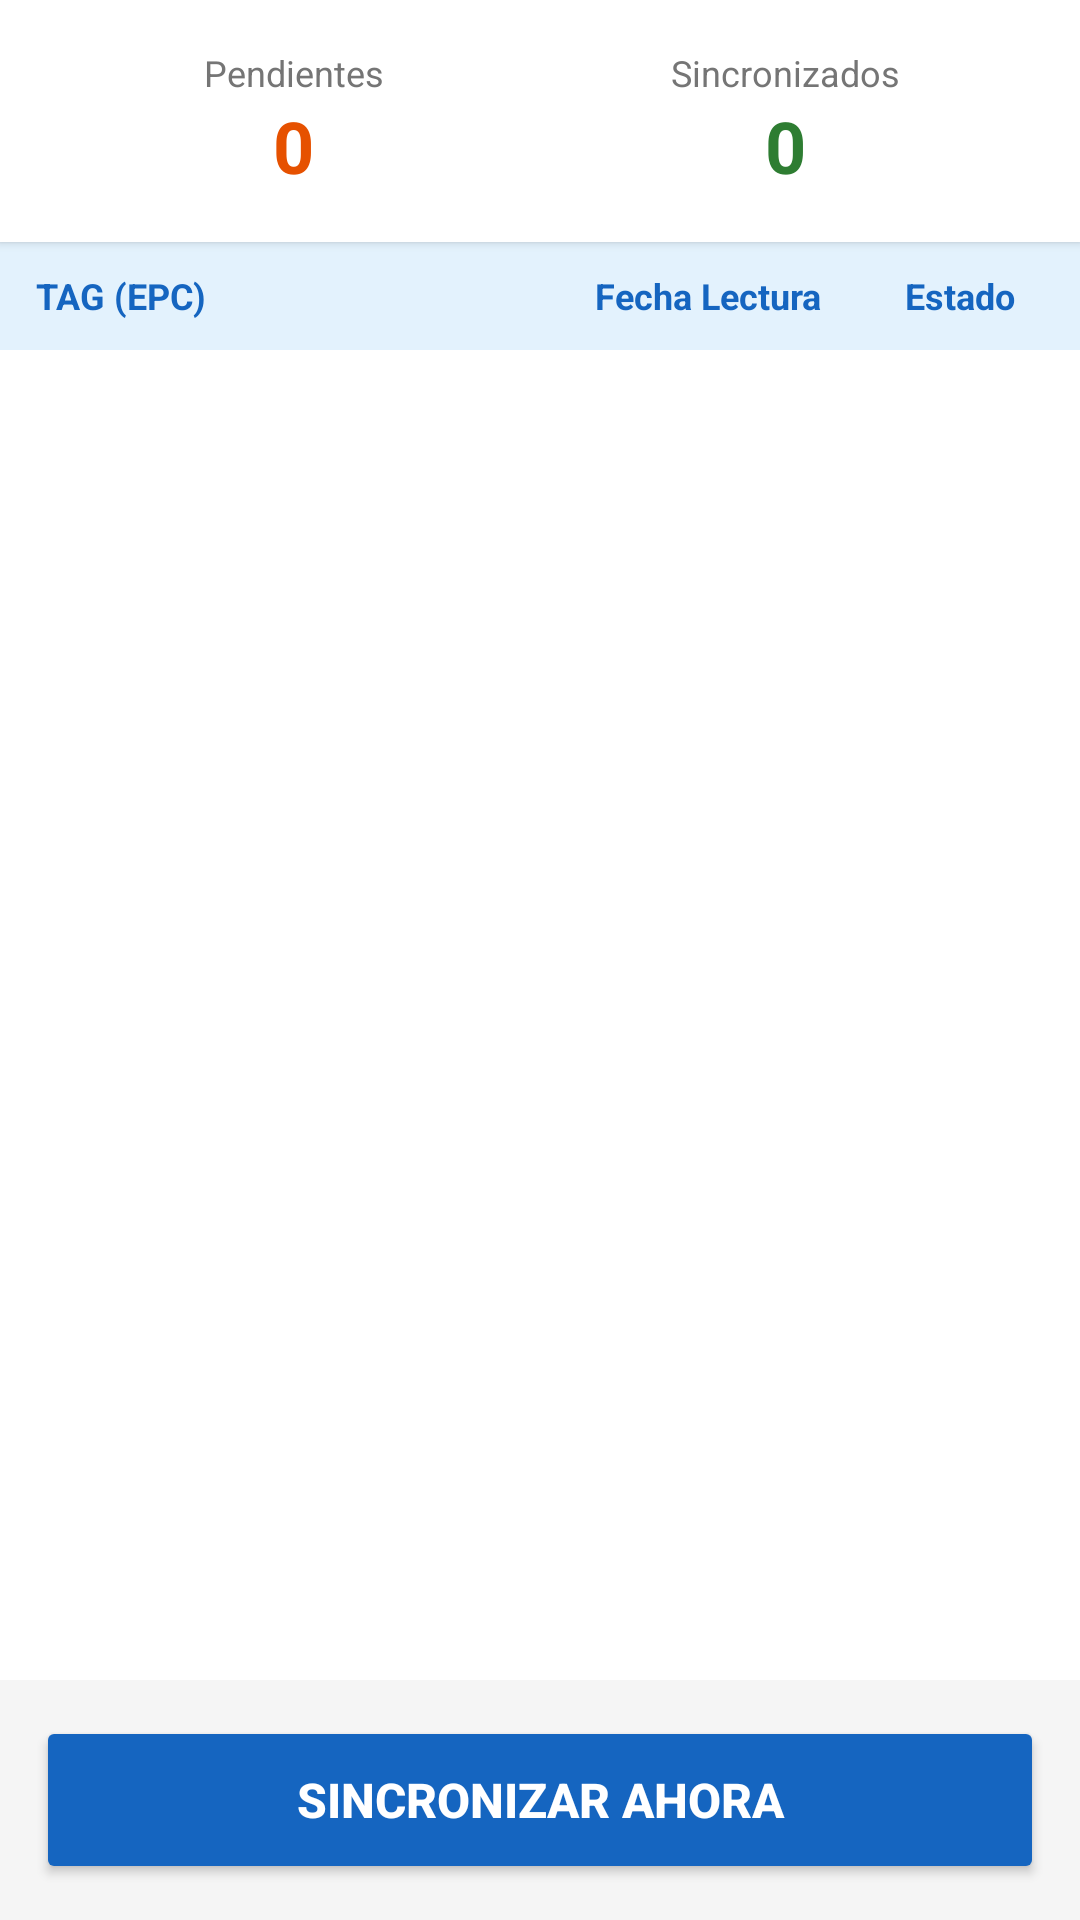

Here is an Android app screen rendered from its layout file. Give the layout XML and the strings, colors and styles it references.
<!-- AndroidManifest.xml: application theme Theme.UrovoRFID -->
<!-- res/layout/fragment_sync.xml -->
<?xml version="1.0" encoding="utf-8"?>
<LinearLayout xmlns:android="http://schemas.android.com/apk/res/android"
    android:layout_width="match_parent"
    android:layout_height="match_parent"
    android:orientation="vertical"
    android:background="#F5F5F5">

    
    <LinearLayout
        android:layout_width="match_parent"
        android:layout_height="wrap_content"
        android:background="#FFFFFF"
        android:elevation="2dp"
        android:orientation="horizontal"
        android:padding="16dp">

        <LinearLayout android:layout_width="0dp" android:layout_height="wrap_content"
            android:layout_weight="1" android:gravity="center" android:orientation="vertical">
            <TextView android:layout_width="wrap_content" android:layout_height="wrap_content"
                android:text="Pendientes" android:textColor="#757575" android:textSize="12sp"/>
            <TextView android:id="@+id/tv_pending_count"
                android:layout_width="wrap_content" android:layout_height="wrap_content"
                android:text="0" android:textColor="#E65100"
                android:textSize="24sp" android:textStyle="bold"/>
        </LinearLayout>

        <LinearLayout android:layout_width="0dp" android:layout_height="wrap_content"
            android:layout_weight="1" android:gravity="center" android:orientation="vertical">
            <TextView android:layout_width="wrap_content" android:layout_height="wrap_content"
                android:text="Sincronizados" android:textColor="#757575" android:textSize="12sp"/>
            <TextView android:id="@+id/tv_synced_count"
                android:layout_width="wrap_content" android:layout_height="wrap_content"
                android:text="0" android:textColor="#2E7D32"
                android:textSize="24sp" android:textStyle="bold"/>
        </LinearLayout>

    </LinearLayout>

    
    <LinearLayout android:layout_width="match_parent" android:layout_height="36dp"
        android:background="#E3F2FD" android:orientation="horizontal"
        android:paddingStart="12dp" android:paddingEnd="12dp">
        <TextView android:layout_width="0dp" android:layout_height="match_parent"
            android:layout_weight="3" android:gravity="center_vertical"
            android:text="TAG (EPC)" android:textColor="#1565C0"
            android:textSize="12sp" android:textStyle="bold"/>
        <TextView android:layout_width="0dp" android:layout_height="match_parent"
            android:layout_weight="2" android:gravity="center"
            android:text="Fecha Lectura" android:textColor="#1565C0"
            android:textSize="12sp" android:textStyle="bold"/>
        <TextView android:layout_width="0dp" android:layout_height="match_parent"
            android:layout_weight="1" android:gravity="center"
            android:text="Estado" android:textColor="#1565C0"
            android:textSize="12sp" android:textStyle="bold"/>
    </LinearLayout>

    <androidx.recyclerview.widget.RecyclerView
        android:id="@+id/recycler_sync"
        android:layout_width="match_parent"
        android:layout_height="0dp"
        android:layout_weight="1"
        android:background="#FFFFFF"/>

    <Button
        android:id="@+id/btn_sync_now"
        android:layout_width="match_parent"
        android:layout_height="56dp"
        android:layout_margin="12dp"
        android:backgroundTint="#1565C0"
        android:text="@string/btn_sync_now"
        android:textColor="#FFFFFF"
        android:textSize="16sp"
        android:textStyle="bold"/>

</LinearLayout>
<!-- resources referenced by this layout -->
<resources>
  <string name="btn_sync_now">Sincronizar Ahora</string>
  <style name="Theme.UrovoRFID" parent="Theme.MaterialComponents.Light.NoActionBar">
          <item name="colorPrimary">#1565C0</item>
          <item name="colorPrimaryVariant">#0D47A1</item>
          <item name="colorOnPrimary">#FFFFFF</item>
          <item name="colorSecondary">#42A5F5</item>
          <item name="colorOnSecondary">#000000</item>
          <item name="android:statusBarColor">#0D47A1</item>
  
          
          <item name="android:windowBackground">#FFFFFF</item>
  
          
          <item name="colorSurface">#FFFFFF</item>
          <item name="colorOnSurface">#212121</item>
  
          
          <item name="navigationViewStyle">@style/NavViewStyle</item>
  
          
          <item name="cardViewStyle">@style/CardViewStyle</item>
  
          
          <item name="android:editTextColor">#212121</item>
          <item name="android:textColorHint">#9E9E9E</item>
      </style>
  <style name="NavViewStyle" parent="Widget.MaterialComponents.NavigationView">
          <item name="android:background">#FFFFFF</item>
          <item name="itemTextColor">#212121</item>
          <item name="itemIconTint">#1565C0</item>
      </style>
  <style name="CardViewStyle" parent="Widget.MaterialComponents.CardView">
          <item name="cardBackgroundColor">#FFFFFF</item>
          <item name="cardElevation">2dp</item>
      </style>
</resources>
